3-way image classification set "hsv_dataset" from GitHub (mizanulridhoaohana/klasifikasi_buah); label vocabulary: manggis, pisang, rambutan.

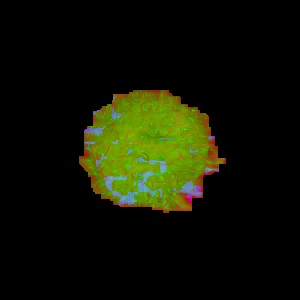
Label: rambutan

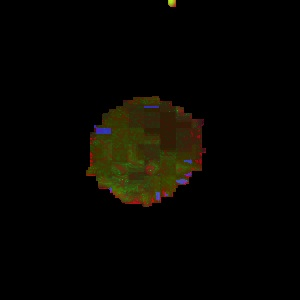
Label: rambutan

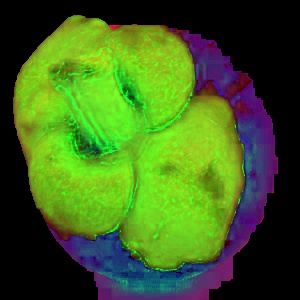
Label: manggis

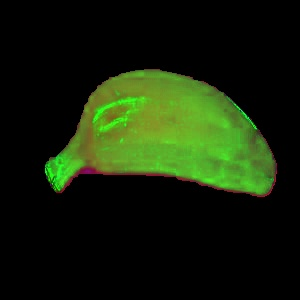
Label: pisang

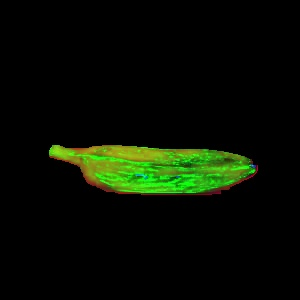
Label: pisang

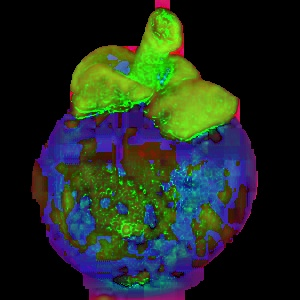
Label: manggis
